Run: headless pygame with SDL's dummy video driver; simulated clock (each Clock.tick advances the game by its frame time, no real sleeping); random seed 0; keys injected as events and as key.get_pressed() state; no mouse input.
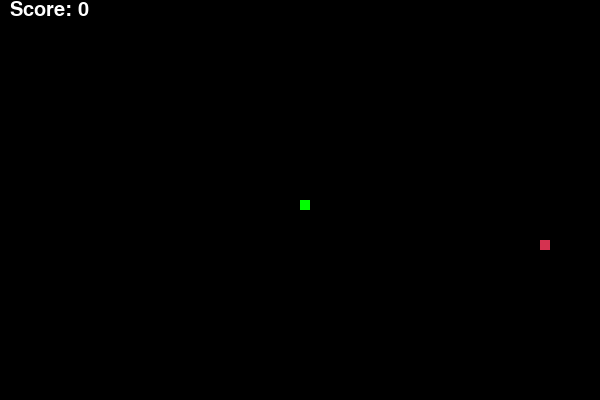
Frame 1 of 2 · flips 1–60 · no input
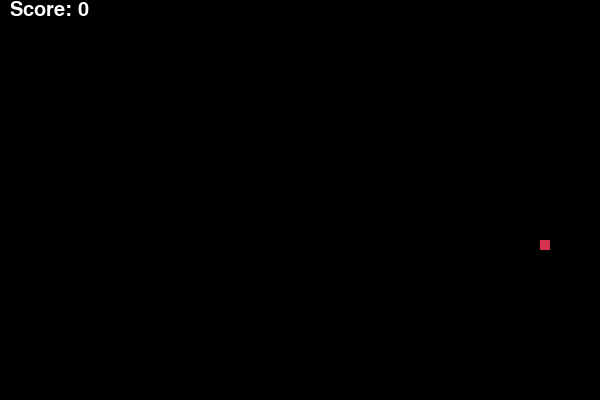
Frame 2 of 2 · flips 61–180 · tapped SPACE, RETURN · held RIGHT (→), D (game ended)

The pygame program that drew these frames:

import pygame
import random

# Pygame initialisieren
pygame.init() # startet pygame

score = 0 # deffiniert die variable score
my_font = pygame.font.SysFont('Comic Sans MS', 30) # Schrifft wird gesetzt Font und Größe
text = my_font.render('Score: ' + str(score), True, (255, 255, 255)) # Schrift wird als Variable text gespeichert und ist weiß und sagt Score: und dan die variable!  

# Fenstergröße und Farben definieren
width, height = 600, 400 # Setzt die Größe der Variablen für die Map fest
screen = pygame.display.set_mode((width, height)) # Setzt die Größe für die Map fest mit den Variablen
clock = pygame.time.Clock() 

snake_block = 10 # Variable setzt Größe eines Schlangen Segments fest
snake_speed = 15 # Variable setzt Ticks für später fest

# Farben werden deffiniert
black = (0, 0, 0)
green = (0, 255, 0)
red = (213, 50, 80)

# Snake position und Bewegung
x = width // 2 # setzt die Variable x fest als die hälfte der width (width = 600, 600 : 2 = 60)
y = height // 2 # setzt die Variable y fest als die hälfte der height (so ist x und y genau in der mitte)
x_change = 0 # x_change ist auf 0 so schlange bewegt sich nicht auf der x Achse 
y_change = 0 # y_change ist auf 0 so schlange bewegt sich nicht auf der y Achse 

# Snake Körper
snake_body = [(x, y)] # setzt die Schlange auf die zuvor gesetzten Variablen x und y also 60 und 40

# Zufällige Position für das Futter
food_x = random.randrange(0, width, snake_block) # setzt einen random x wert für das essen welcher zwischen 0 und der width 600 liegt
food_y = random.randrange(0, height, snake_block) # setzt einen random y wert für das essen welcher zwischen 0 und der height 400 liegt

# Spiel Schleife
running = True # setzt running auf True
while running: # Solange das Spiel läuft wird alles in der Schleife wiederholt
    for event in pygame.event.get(): # wenn irgendwas passiert wirde alles in der for Schleife gecheckt
        if event.type == pygame.QUIT: # fals das event quit ist ist (schließen des Fensters)
            running = False # setzt variable Running auf False
        if event.type == pygame.KEYDOWN: # fals das event das drücken einer Taste ist ist
            if event.key == pygame.K_LEFT and x_change == 0: # fals die Taste Linkerpfeil ist und x_change 0 ist also die schlange sich nicht auf der x Achse bewegt
                x_change = -snake_block # x_change wird auf -snake_block(10) gesetzt (-10 = Links 10 = rechts)
                y_change = 0 # y_change wird auf 0 gesetzt 
            elif event.key == pygame.K_RIGHT and x_change == 0:
                x_change = snake_block
                y_change = 0
            elif event.key == pygame.K_UP and y_change == 0: # fals die Taste Pfeil nach oben ist und y_change 0 ist also die schlange sich nicht auf der y Achse bewegt
                y_change = -snake_block # y_change wird auf -snake_block(10) gesetzt (-10 = oben 10 = unten)
                x_change = 0 # x_change wird auf 0 gesetzt 
            elif event.key == pygame.K_DOWN and y_change == 0:
                y_change = snake_block
                x_change = 0

    x += x_change # Die x Variable wird um x_change erhöt/veringert was durch Pfeiltaste Rechts/Links geändert werden kann
    y += y_change # Die y Variable wird um y_change erhöt/veringert was durch Pfeiltaste Oben/Unten geändert werden kann

    # Spiel beenden, wenn Snake die Wand berührt
    if x >= width or x < 0 or y >= height or y < 0: # Checkt ob die Schlange (Kopf) den Rand des Bildschirms berührt  
        running = False # setzt variable Running auf False
    if (x, y) in snake_body[:-1]: # Checkt ob die schlange sich selbst berührt
        running = False # setzt variable Running auf False

    # Snake wächst, wenn sie das Futter isst
    snake_body.append((x, y)) # setzt neues Schlangen segment auf die neue x und y possition (geändert durch x_change und y_change)
    if (x, y) == (food_x, food_y): # checkt ob die Kordinaten des Schlangenkopfs und die des essens gleich sind
        food_x = random.randrange(0, width, snake_block) # setzt einen random x wert für das essen welcher zwischen 0 und der width 600 liegt
        food_y = random.randrange(0, height, snake_block) # setzt einen random y wert für das essen welcher zwischen 0 und der height 400 liegt
        score += 1 # ändert den score um 1 nach oben
        text = my_font.render('Score: ' + str(score), True, (255, 255, 255)) # Schrift wird als Variable text gespeichert und ist weiß und sagt Score: und dan die variable!  
    else:
        snake_body.pop(0) # Entfernt das letzte Segment der Snake, wenn es das Futter nicht isst und weiter geht

    # Snake Körper zeichnen
    screen.fill(black) # macht den Bildschirm Schwarz farbe wurde oben definiert
    screen.blit(text, (10, 0)) # positioniert 
    for segment in snake_body: # für jedes segment wird etwas in der Schlange geändert (beispiel 3 segmente: snake_body = [(100, 100), (110, 100), (120, 100)])
        pygame.draw.rect(screen, green, (segment[0], segment[1], snake_block, snake_block)) # bildschirm wird grün gefärbt wo segment position 1(0) und segment position 2(1) ist breite höhe deffiniert durch snake_block(10) 

    # Futter zeichnen
    pygame.draw.rect(screen, red, (food_x, food_y, snake_block, snake_block)) # das essen wird rot und auf die kordinaten food_x/y gesetzt breite und höhe deffiniert durch snake_block(10)

    pygame.display.update() # der bildschirm wird aktualisiert  
    clock.tick(snake_speed) # game update speed

# Pygame beenden
pygame.quit() # bildschirm wird geschlossen game wird beendet
